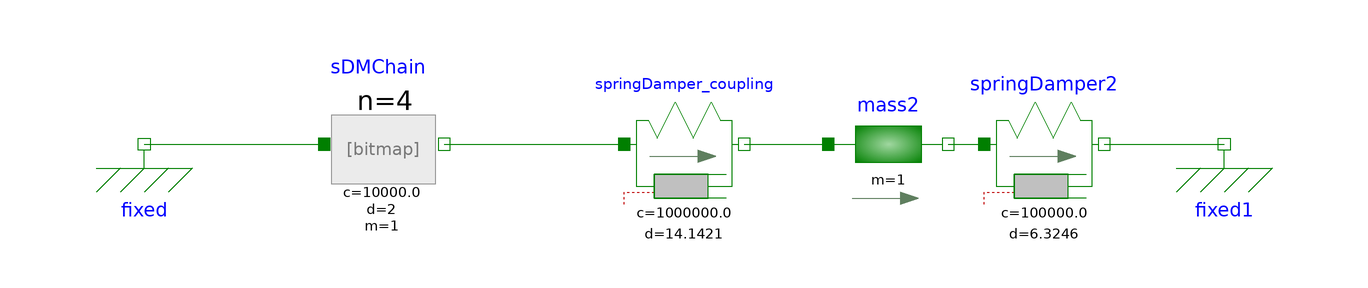

The Modelica model whose source follows is shown above as a component diagram (icons at their Placement, wires along their Line points).

model ReferenceSystemb
    Modelica.Mechanics.Translational.Components.Fixed fixed(s0 = 0) annotation(
      Placement(transformation(extent = {{-10, -10}, {10, 10}}, rotation = 0, origin = {-90, 0})));
    Modelica.Mechanics.Translational.Components.Fixed fixed1(s0 = 0) annotation(
      Placement(transformation(extent = {{80, -10}, {100, 10}})));
    Modelica.Mechanics.Translational.Components.Mass mass2(m = 1, s(fixed = true, start = 2), v(fixed = true, start = 0), L = 0) annotation(
      Placement(visible = true, transformation(extent = {{24, -10}, {44, 10}}, rotation = 0)));
    Modelica.Mechanics.Translational.Components.SpringDamper springDamper2(c = 1e5, d = 6.3246, s_rel0 = 0) annotation(
      Placement(transformation(extent = {{50, -10}, {70, 10}})));
    Modelica.Mechanics.Translational.Components.SpringDamper springDamper_coupling(c = 1e6, d = 14.1421, s_rel0 = 0) annotation(
      Placement(transformation(extent = {{-10, -10}, {10, 10}})));
    SDMChain sDMChain(n = 4)  annotation(
      Placement(transformation(extent = {{-60, -10}, {-40, 10}})));
  equation
    connect(mass2.flange_b, springDamper2.flange_a) annotation(
      Line(points = {{44, 0}, {50, 0}}, color = {0, 127, 0}));
    connect(springDamper_coupling.flange_b, mass2.flange_a) annotation(
      Line(points = {{10, 0}, {24, 0}}, color = {0, 127, 0}));
    connect(springDamper2.flange_b, fixed1.flange) annotation(
      Line(points = {{70, 0}, {80, 0}, {90, 0}}, color = {0, 127, 0}));
    connect(fixed.flange, sDMChain.flange_a) annotation(
      Line(points = {{-90, 0}, {-60, 0}}, color = {0, 127, 0}));
    connect(sDMChain.flange_b, springDamper_coupling.flange_a) annotation(
      Line(points = {{-40, 0}, {-10, 0}}, color = {0, 127, 0}));
    annotation(
      Icon(coordinateSystem(preserveAspectRatio = false, extent = {{-100, -20}, {100, 20}})),
      Diagram(coordinateSystem(preserveAspectRatio = false, extent = {{-100, -20}, {100, 20}})));
  end ReferenceSystemb;